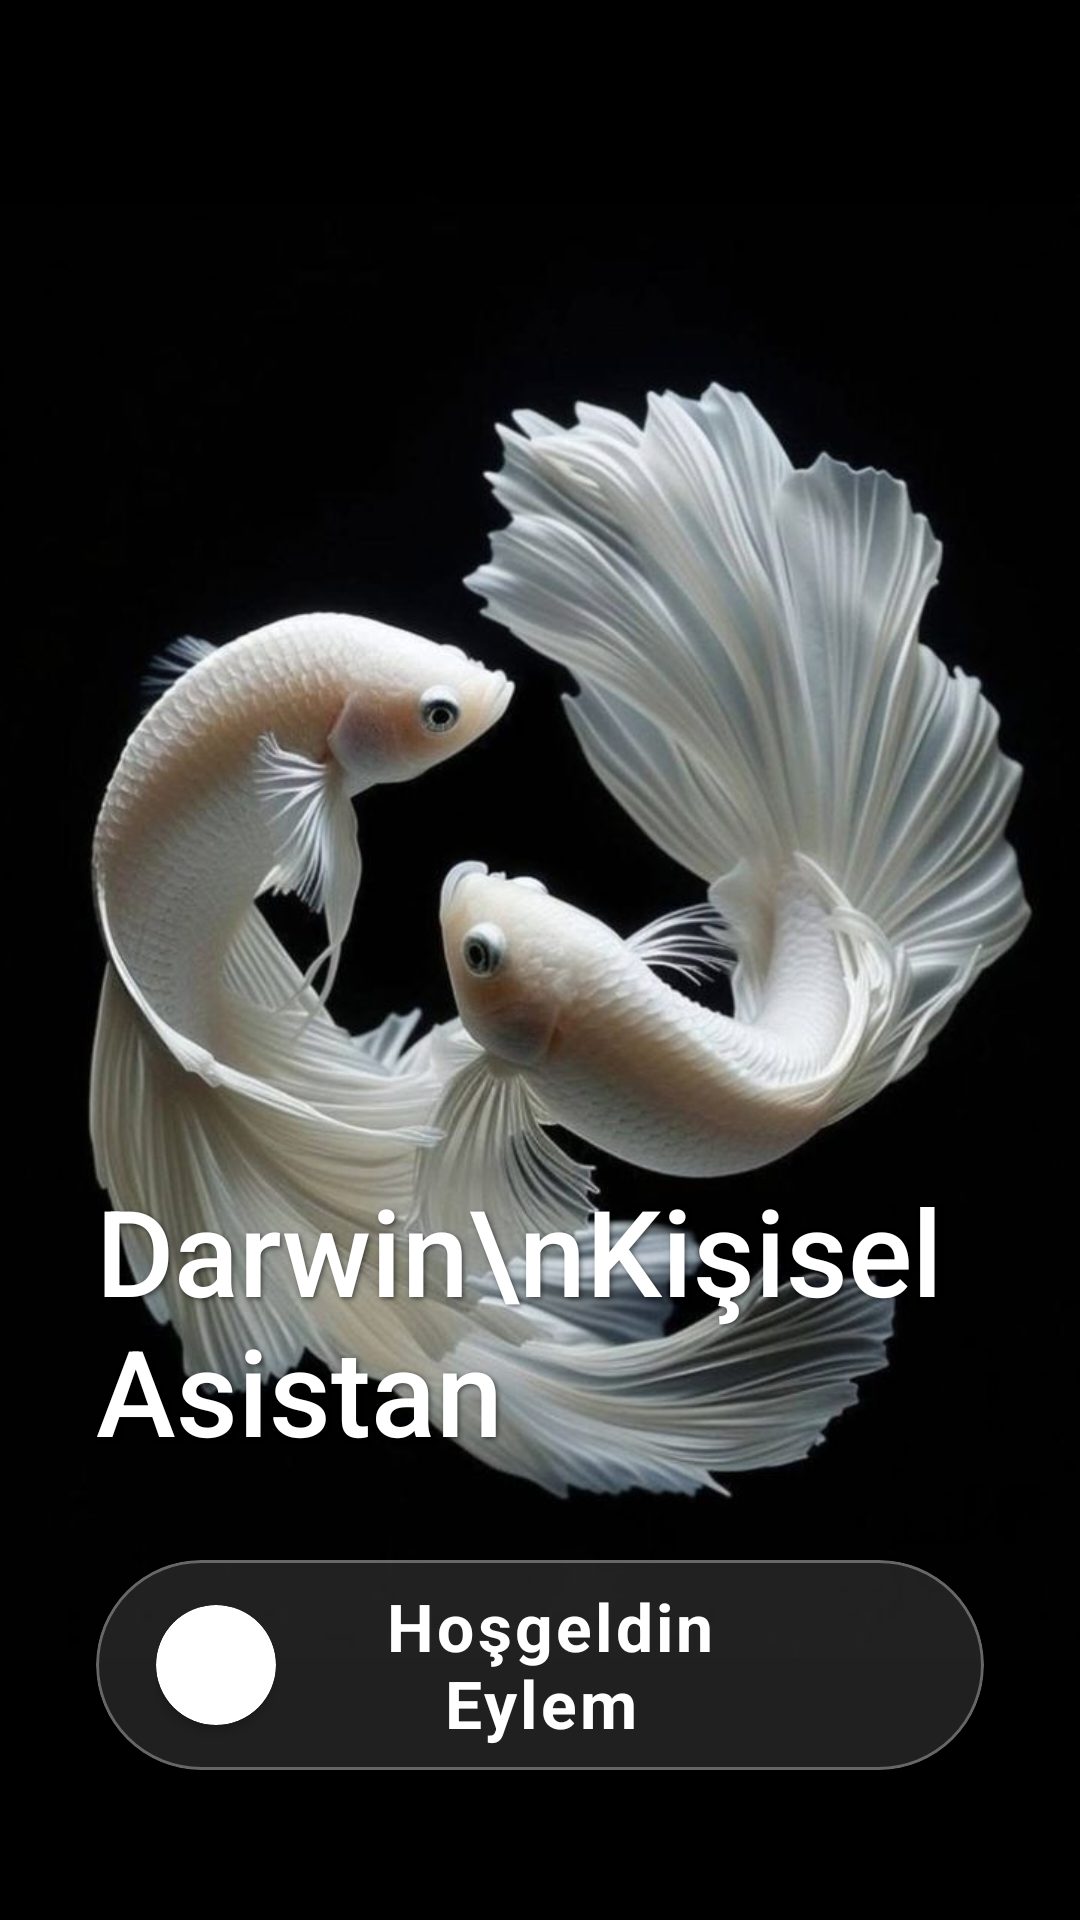

Layout XML and referenced resources for this Android screen:
<!-- AndroidManifest.xml: application theme Theme.DarwinAsistan -->
<!-- res/layout/activity_intro.xml -->
<?xml version="1.0" encoding="utf-8"?>
<androidx.constraintlayout.widget.ConstraintLayout xmlns:android="http://schemas.android.com/apk/res/android"
    xmlns:app="http://schemas.android.com/apk/res-auto"
    android:layout_width="match_parent"
    android:layout_height="match_parent"
    android:background="@color/night_ocean">

    <ImageView
        android:id="@+id/imgHero"
        android:layout_width="match_parent"
        android:layout_height="match_parent"
        android:scaleType="centerCrop"
        android:src="@drawable/intro_bg"
        app:layout_constraintTop_toTopOf="parent"
        app:layout_constraintBottom_toBottomOf="parent"
        app:layout_constraintStart_toStartOf="parent"
        app:layout_constraintEnd_toEndOf="parent" />

    
    

    <LinearLayout
        android:layout_width="match_parent"
        android:layout_height="wrap_content"
        android:orientation="vertical"
        android:paddingHorizontal="32dp"
        android:paddingBottom="50dp"
        app:layout_constraintBottom_toBottomOf="parent"
        app:layout_constraintStart_toStartOf="parent"
        app:layout_constraintEnd_toEndOf="parent">

        <TextView
            android:layout_width="match_parent"
            android:layout_height="wrap_content"
            android:text="Darwin\nKişisel Asistan"
            android:textColor="@color/white"
            android:textSize="40sp"
            android:fontFamily="sans-serif-medium"
            android:shadowColor="#80000000"
            android:shadowDx="2"
            android:shadowDy="2"
            android:shadowRadius="4"
            android:layout_marginBottom="30dp" />

        <com.google.android.material.card.MaterialCardView
            android:id="@+id/btnEnterAction"
            android:layout_width="match_parent"
            android:layout_height="70dp"
            app:cardCornerRadius="35dp"
            app:cardBackgroundColor="#20FFFFFF"
            app:strokeColor="#50FFFFFF"
            app:strokeWidth="1dp"
            android:clickable="true"
            android:focusable="true">

            <LinearLayout
                android:layout_width="match_parent"
                android:layout_height="match_parent"
                android:gravity="center_vertical"
                android:paddingHorizontal="20dp">

                <androidx.cardview.widget.CardView
                    android:layout_width="40dp"
                    android:layout_height="40dp"
                    app:cardCornerRadius="20dp"
                    app:cardBackgroundColor="@color/white">
                    <ImageView
                        android:layout_width="match_parent"
                        android:layout_height="match_parent"
                        android:padding="10dp"
                        android:src="@drawable/ic_arrow"
                        app:tint="@color/black"/>
                </androidx.cardview.widget.CardView>

                <TextView
                    android:layout_width="0dp"
                    android:layout_height="wrap_content"
                    android:layout_weight="1"
                    android:gravity="center"
                    android:text=" Hoşgeldin Eylem"
                    android:textColor="@color/white"
                    android:textSize="22sp"
                    android:textStyle="bold"
                    android:letterSpacing="0.05"/>

                <View
                    android:layout_width="40dp"
                    android:layout_height="40dp"/>

            </LinearLayout>

        </com.google.android.material.card.MaterialCardView>

    </LinearLayout>

</androidx.constraintlayout.widget.ConstraintLayout>
<!-- resources referenced by this layout -->
<resources>
  <color name="black">#000000</color>
  <color name="night_ocean">#0A192F</color>
  <color name="white">#FFFFFF</color>
  <!-- drawable gradient_overlay (drawable) -->
  <?xml version="1.0" encoding="utf-8"?>
  <shape xmlns:android="http://schemas.android.com/apk/res/android">
      <gradient
          android:angle="270"
          android:startColor="#00021629"
          android:endColor="@color/night_ocean"
          android:type="linear" />
  </shape>
  <!-- drawable intro_bg: jpeg bitmap (drawable, 62977 bytes) -->
  <style name="Theme.DarwinAsistan" parent="Base.Theme.DarwinAsistan" />
  <style name="Base.Theme.DarwinAsistan" parent="Theme.Material3.DayNight.NoActionBar">
          <item name="colorPrimary">@color/dark_gray</item>
          <item name="colorPrimaryVariant">@color/dark_gray</item>
          <item name="colorOnPrimary">@color/white</item>
  
          <item name="android:statusBarColor">@color/dark_gray</item>
  
          <item name="android:windowLightStatusBar">false</item>
  
          <item name="android:forceDarkAllowed" tools:targetApi="q">false</item>
      </style>
  <color name="dark_gray">#1E1E1E</color>
</resources>
